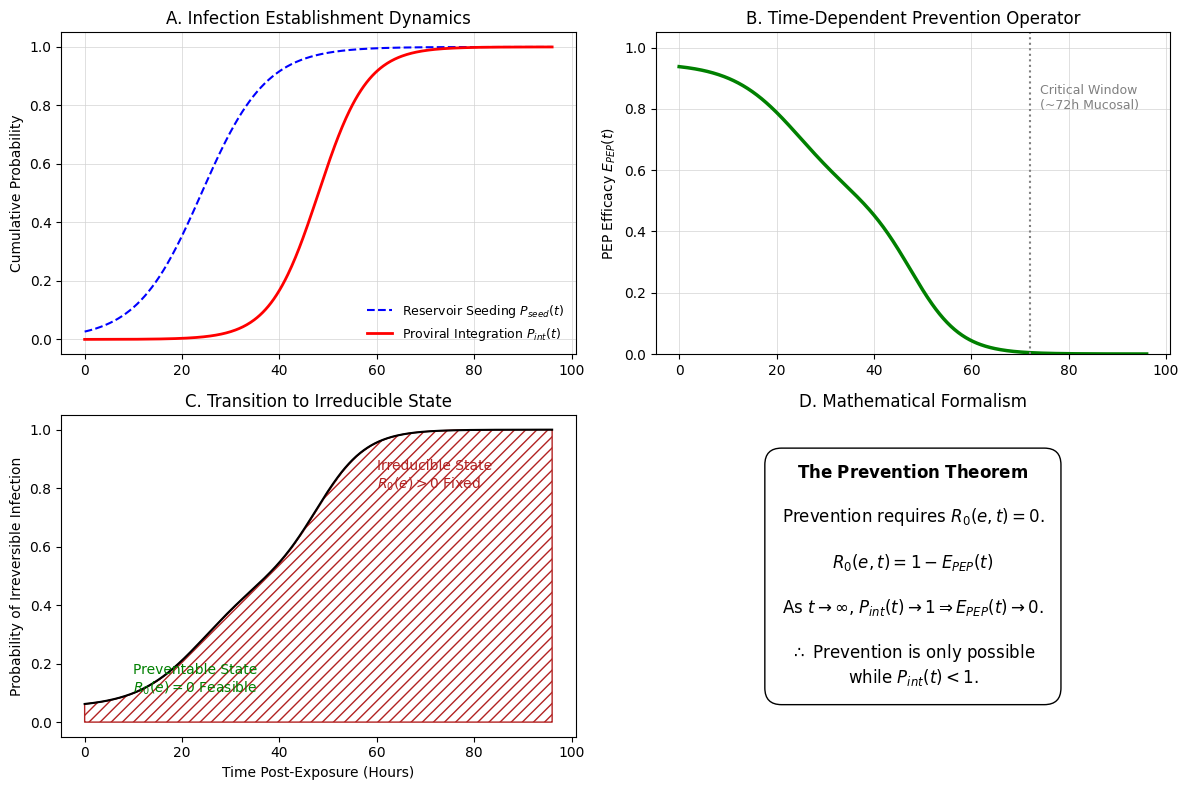

Source code (Python): (Note: this script raises an exception after producing the figure.)
import numpy as np
import matplotlib.pyplot as plt
import matplotlib.gridspec as gridspec
import os

# --- EPIDEMICS JOURNAL STYLING ---
plt.rcParams['font.family'] = 'sans-serif'
plt.rcParams['font.sans-serif'] = ['Arial']
plt.rcParams['font.size'] = 10
plt.rcParams['axes.linewidth'] = 0.8


def save_fig(fig, name):
    output_dir = "../data/figures"
    os.makedirs(output_dir, exist_ok=True)
    fig.savefig(os.path.join(output_dir, f"{name}.eps"), format='eps', bbox_inches='tight')
    fig.savefig(os.path.join(output_dir, f"{name}.tif"), format='tif', dpi=300, bbox_inches='tight', pil_kwargs={"compression": "tiff_lzw"})
    print(f"Saved {name}")


# --- FIGURE 1: THEORETICAL FRAMEWORK ---
def plot_figure_1():
    t = np.linspace(0, 96, 500)  # Hours

    # Sigmoidal functions for biological probabilities
    # Seed: Reservoir seeding starts early
    p_seed = 1 / (1 + np.exp(-0.15 * (t - 24)))
    # Int: Integration lags seeding
    p_int = 1 / (1 + np.exp(-0.2 * (t - 48)))

    # Efficacy Function E_PEP(t)
    # E_max = 0.95, E_mid = 0.5, E_min = 0
    e_max, e_mid, e_min = 0.95, 0.5, 0.0
    e_pep = (1 - p_seed) * e_max + (p_seed - p_int) * e_mid + p_int * e_min

    # Irreversibility Metric (1 - E_PEP)
    irreversibility = 1 - e_pep

    fig = plt.figure(figsize=(12, 8))
    gs = gridspec.GridSpec(2, 2, height_ratios=[1, 1])

    # Panel A: Establishment Timeline
    ax1 = fig.add_subplot(gs[0, 0])
    ax1.plot(t, p_seed, 'b--', label='Reservoir Seeding $P_{seed}(t)$')
    ax1.plot(t, p_int, 'r-', linewidth=2, label='Proviral Integration $P_{int}(t)$')
    ax1.set_ylabel('Cumulative Probability')
    ax1.set_title('A. Infection Establishment Dynamics')
    ax1.legend(loc='lower right', frameon=False, fontsize=9)
    ax1.grid(True, color='lightgray', linewidth=0.5)

    # Panel B: Time-Dependent Efficacy
    ax2 = fig.add_subplot(gs[0, 1])
    ax2.plot(t, e_pep, 'g-', linewidth=2.5)
    ax2.axvline(72, color='gray', linestyle=':')
    ax2.text(74, 0.8, 'Critical Window\n(~72h Mucosal)', fontsize=9, color='gray')
    ax2.set_ylabel('PEP Efficacy $E_{PEP}(t)$')
    ax2.set_title('B. Time-Dependent Prevention Operator')
    ax2.set_ylim(0, 1.05)
    ax2.grid(True, color='lightgray', linewidth=0.5)

    # Panel C: Phase Transition to Irreducibility
    ax3 = fig.add_subplot(gs[1, 0])
    ax3.fill_between(t, 0, irreversibility, color='firebrick', step='post', hatch='///', edgecolor='firebrick', facecolor='white')
    ax3.plot(t, irreversibility, 'k-', linewidth=1.5)
    ax3.set_xlabel('Time Post-Exposure (Hours)')
    ax3.set_ylabel('Probability of Irreversible Infection')
    ax3.set_title('C. Transition to Irreducible State')
    ax3.text(10, 0.1, 'Preventable State\n$R_0(e)=0$ Feasible', color='green')
    ax3.text(60, 0.8, 'Irreducible State\n$R_0(e)>0$ Fixed', color='firebrick')

    # Panel D: Theorem Text Visualization
    ax4 = fig.add_subplot(gs[1, 1])
    ax4.axis('off')
    text_str = (
            r"$\bf{The\ Prevention\ Theorem}$" + "\n\n" +
            r"Prevention requires $R_0(e,t) = 0$." + "\n\n" +
            r"$R_0(e,t) = 1 - E_{PEP}(t)$" + "\n\n" +
            r"As $t \to \infty$, $P_{int}(t) \to 1 \Rightarrow E_{PEP}(t) \to 0$." + "\n\n" +
            r"$\therefore$ Prevention is only possible" + "\n" +
            r"while $P_{int}(t) < 1$."
    )
    ax4.text(0.5, 0.5, text_str, ha='center', va='center', fontsize=12,
             bbox=dict(boxstyle="round,pad=1", fc="white", ec="black"))
    ax4.set_title('D. Mathematical Formalism')

    plt.tight_layout()
    save_fig(fig, 'Figure_1_Prevention_Theorem_Dynamics')
    plt.close()


# --- FIGURE 2: MUCOSAL VS PARENTERAL ---
def plot_figure_2():
    t = np.linspace(0, 96, 500)

    # Efficacy decay
    # Mucosal: Slow decay (immune bottlenecks)
    eff_mucosal = 1 / (1 + np.exp(0.15 * (t - 60)))
    # Parenteral: Fast decay (systemic access)
    eff_parenteral = 1 / (1 + np.exp(0.3 * (t - 18)))

    fig, ax = plt.subplots(figsize=(8, 5))

    ax.plot(t, eff_mucosal, 'b-', linewidth=2, label='Mucosal Exposure (Sexual)')
    ax.plot(t, eff_parenteral, 'r--', linewidth=2, label='Parenteral Exposure (Injection)')

    # Thresholds
    ax.axvline(24, color='red', linestyle=':')
    ax.axvline(72, color='blue', linestyle=':')

    ax.text(25, 0.6, 'Parenteral\nWindow\n~24h', color='red', fontsize=9)
    ax.text(73, 0.6, 'Mucosal\nWindow\n~72h', color='blue', fontsize=9)

    ax.set_xlabel('Time from Exposure to PEP (Hours)')
    ax.set_ylabel('Probability of Prevention Success')
    ax.set_title('Figure 2: Compression of Prevention Window for Parenteral Exposure')
    ax.set_xlim(0, 96)
    ax.set_ylim(0, 1.05)
    ax.legend()
    ax.grid(True, color='lightgray', linewidth=0.5)

    save_fig(fig, 'Figure_2_Window_Compression')
    plt.close()


if __name__ == "__main__":
    plot_figure_1()
    plot_figure_2()
